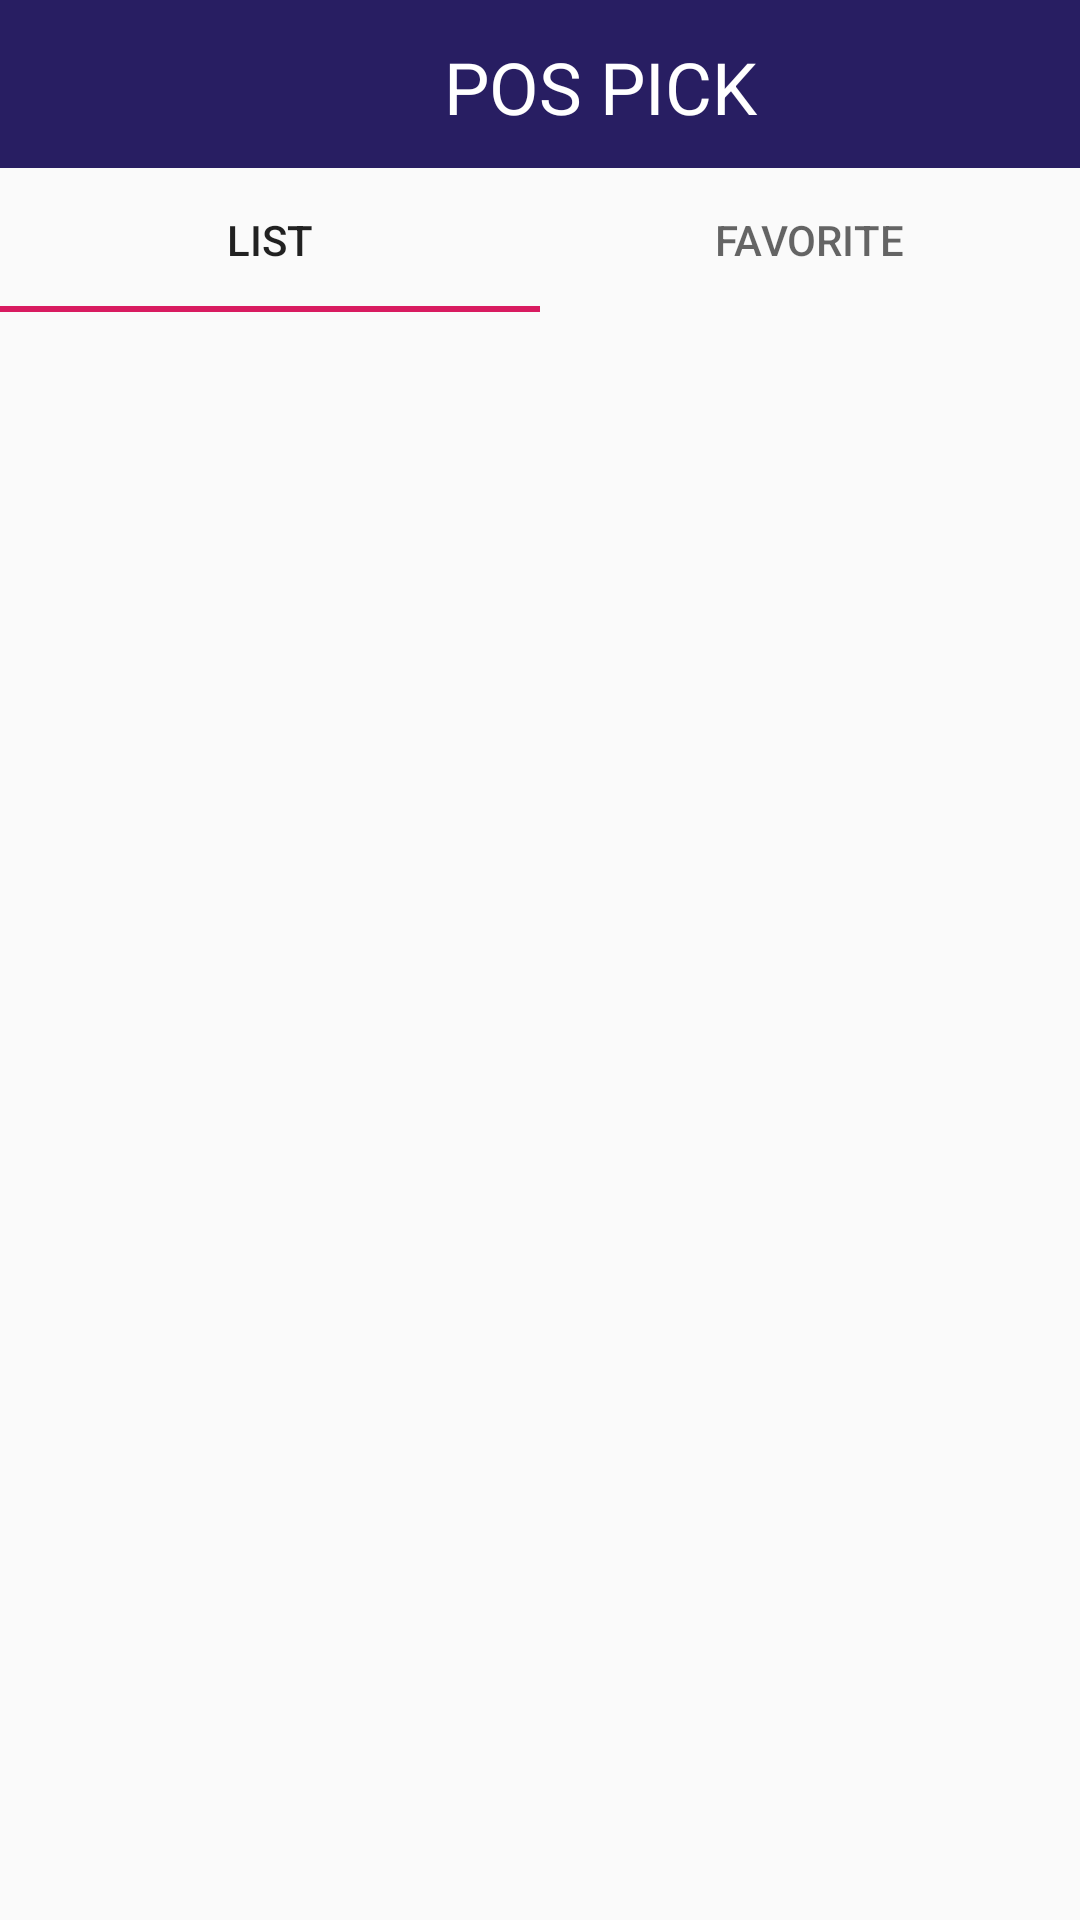

Produce the Android XML layout that renders to this screen, including the resource entries it uses.
<!-- AndroidManifest.xml: application theme AppTheme -->
<!-- res/layout/activity_main.xml -->
<?xml version="1.0" encoding="utf-8"?>
<androidx.constraintlayout.widget.ConstraintLayout xmlns:android="http://schemas.android.com/apk/res/android"
    xmlns:app="http://schemas.android.com/apk/res-auto"
    xmlns:tools="http://schemas.android.com/tools"
    android:layout_width="match_parent"
    android:layout_height="match_parent"
    tools:context=".MainActivity">

    <LinearLayout
        android:layout_width="match_parent"
        android:layout_height="match_parent"
        android:orientation="vertical">

        <androidx.appcompat.widget.Toolbar
            android:id="@+id/toolbar"
            android:layout_width="match_parent"
            android:layout_height="wrap_content"
            android:background="@color/colorPrimaryDark"
            android:minHeight="?attr/actionBarSize"
            android:theme="?attr/actionBarTheme"
            android:touchscreenBlocksFocus="false"
            app:titleTextColor="#FFFFFF">

            <TextView
                android:id="@+id/toolbar_title"
                android:layout_width="match_parent"
                android:layout_height="match_parent"
                android:gravity="center"
                android:text="　POS PICK"
                android:textColor="#FFFFFF"
                android:textSize="24sp" />
        </androidx.appcompat.widget.Toolbar>

        <androidx.viewpager.widget.ViewPager
            android:id="@+id/pager"
            android:layout_width="match_parent"
            android:layout_height="match_parent">

            <com.google.android.material.tabs.TabLayout
                android:id="@+id/tab_layout"
                android:layout_width="match_parent"
                android:layout_height="wrap_content"
                app:tabGravity="fill"
                app:tabMaxWidth="0dp"
                app:tabMode="fixed">

                <com.google.android.material.tabs.TabItem
                    android:layout_width="match_parent"
                    android:layout_height="wrap_content"
                    android:text="List" />

                <com.google.android.material.tabs.TabItem
                    android:layout_width="wrap_content"
                    android:layout_height="wrap_content"
                    android:text="Favorite" />

            </com.google.android.material.tabs.TabLayout>
        </androidx.viewpager.widget.ViewPager>

    </LinearLayout>
</androidx.constraintlayout.widget.ConstraintLayout>
<!-- resources referenced by this layout -->
<resources>
  <color name="colorPrimaryDark">#281E62</color>
  <style name="AppTheme" parent="Theme.AppCompat.Light.NoActionBar">
          
          <item name="colorPrimary">@color/colorPrimary</item>
          <item name="colorPrimaryDark">@color/colorPrimaryDark</item>
          <item name="colorAccent">@color/colorAccent</item>
      </style>
  <color name="colorPrimary">#008577</color>
  <color name="colorAccent">#D81B60</color>
</resources>
